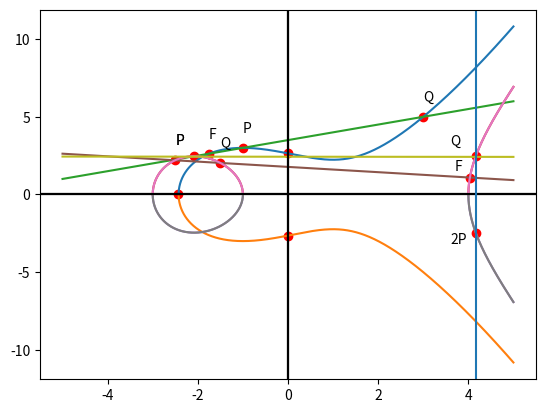

Write Python code to recreate this figure. (Note: this script raises an exception after producing the figure.)
import numpy as np
import matplotlib.pyplot as plt

x = np.arange(-5,5,0.001)
y = np.sqrt(x*x*x-3*x+7)
y2 = (1/2)*x+3.5
plt.plot(x,y,x,-1*y)
plt.plot(x,y2)

plt.axhline(0,color='black')  #horizontal line
plt.axvline(0,color='black')  #horizontal line

plt.scatter([0,0,-2.43],[2.65,-2.65,0],color='red')

plt.scatter([-1,3,-1.75],[3,5,2.62],color='red')
plt.text(-1,4,'P')
plt.text(3,6,'Q')
plt.text(-1.75,3.62,'F')



x = np.arange(-5,5,0.001)
y = np.sqrt(x*x*x-13*x-12)

y2 = (-0.17)*x+1.775

plt.plot(x,y,x,-1*y)
plt.grid()
plt.plot(x,y2)

plt.axhline(0,color='black')  #horizontal line
plt.axvline(0,color='black')  #horizontal line


plt.scatter([-2.5,-1.5,4.03],[2.20,2.03,1.09],color='red')
plt.text(-2.5,3.20,'P')
plt.text(-1.5,3.03,'Q')
plt.text(3.70,1.5,'F')


x = np.arange(-5,5,0.001)
y = np.sqrt(x*x*x-13*x-12)
y2 = (-0.0021)*x+2.43

plt.plot(x,y,x,-1*y)
plt.grid()
plt.plot(x,y2)

plt.axhline(0,color='black')  #horizontal line
plt.axvline(0,color='black')  #horizontal line


plt.scatter([-2.08,4.16,4.16],[2.46,2.45,-2.45],color='red')
plt.text(-2.5,3.20,'P')
plt.text(3.6,3.15,'Q')
plt.text(3.6,-3.15,'2P')
plt.axvline(4.16,ymin=-2.45,ymax=2.45)  #horizontal line



p = 115792089237316195423570985008687907853269984665640564039457584007908834671663
x = 55066263022277343669578718895168534326250603453777594175500187360389116729240
y = 32670510020758816978083085130507043184471273380659243275938904335757337482424
(x ** 3 + 7 - y**2) % p


import cryptos






